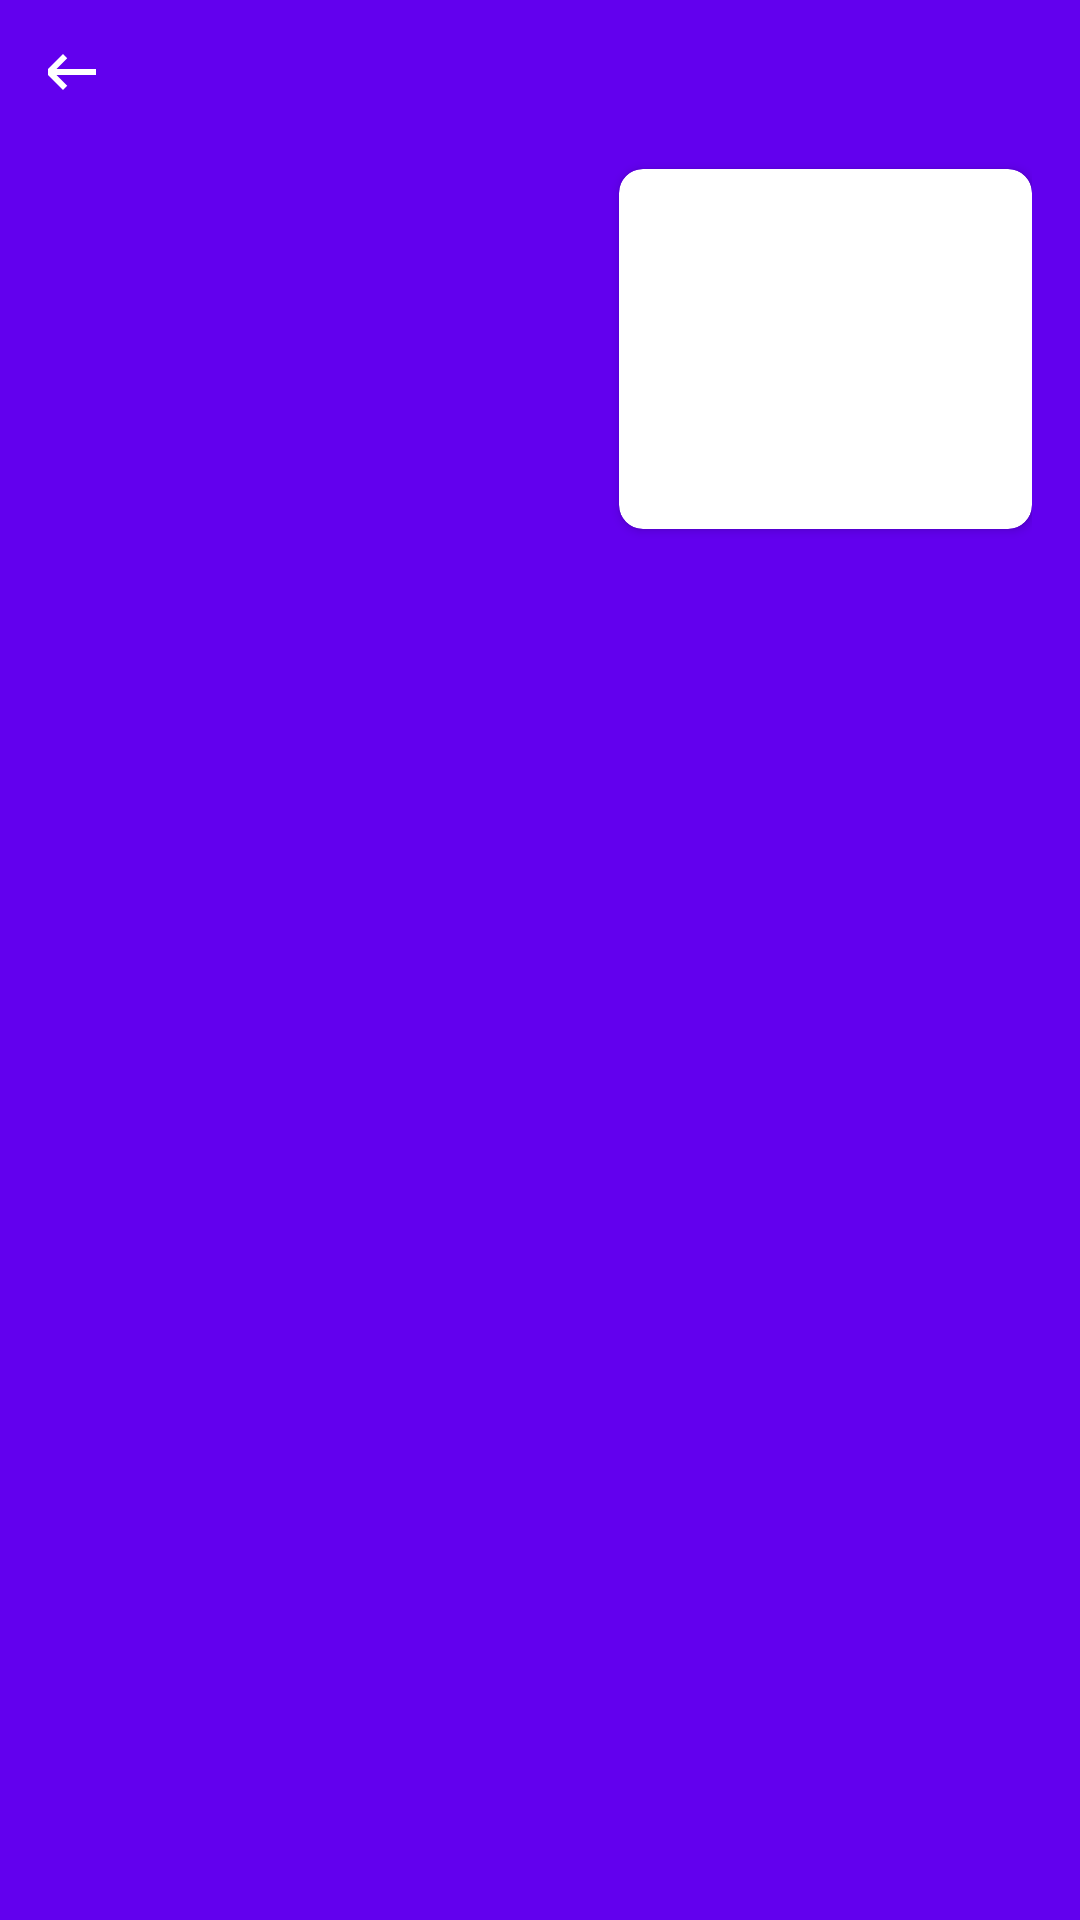

Produce the Android XML layout that renders to this screen, including the resource entries it uses.
<!-- AndroidManifest.xml: application theme Theme.IAmHungry -->
<!-- res/layout/venue_information_view.xml -->
<?xml version="1.0" encoding="utf-8"?>

<androidx.constraintlayout.widget.ConstraintLayout xmlns:android="http://schemas.android.com/apk/res/android"
    xmlns:app="http://schemas.android.com/apk/res-auto"
    xmlns:tools="http://schemas.android.com/tools"
    android:layout_width="match_parent"
    android:layout_height="wrap_content"
    android:paddingBottom="@dimen/margin_big"
    android:paddingRight="@dimen/margin_big"
    android:background="?colorPrimary">

    <ImageButton
        android:id="@+id/close"
        android:layout_width="@dimen/margin_big"
        android:layout_height="@dimen/margin_big"
        android:layout_marginStart="@dimen/margin_normal"
        android:layout_marginTop="@dimen/margin_normal"
        android:background="?selectableItemBackgroundBorderless"
        android:src="@drawable/ic_baseline_keyboard_backspace_24"
        app:layout_constraintStart_toStartOf="parent"
        app:layout_constraintTop_toTopOf="parent" />

    <TextView
        android:id="@+id/name"
        style="@style/TextViewName"
        android:layout_width="wrap_content"
        android:layout_height="wrap_content"
        android:layout_marginHorizontal="@dimen/margin_normal"
        android:ellipsize="end"
        android:maxLines="1"
        android:textColor="?colorOnPrimary"
        app:layout_constraintStart_toStartOf="parent"
        app:layout_constraintTop_toBottomOf="@id/close"
        tools:text="Restaurant name" />

    <TextView
        android:id="@+id/category"
        style="@style/TextViewCategory"
        android:layout_width="wrap_content"
        android:layout_height="wrap_content"
        android:ellipsize="end"
        android:maxLines="1"
        android:textColor="?colorOnPrimary"
        app:layout_constraintStart_toStartOf="@id/close"
        app:layout_constraintTop_toBottomOf="@id/name"
        tools:text="Sushi restaurant" />

    <TextView
        android:id="@+id/address"
        style="@style/TextViewAddress"
        android:layout_width="0dp"
        android:layout_height="wrap_content"
        android:ellipsize="end"
        android:paddingEnd="@dimen/margin_normal"
        android:textColor="?colorOnPrimary"
        app:layout_constraintStart_toStartOf="@id/category"
        app:layout_constraintTop_toBottomOf="@id/category"
        app:layout_constraintWidth_percent="0.5"
        tools:text="A very long address that will be used here" />

    <androidx.cardview.widget.CardView
        android:layout_width="0dp"
        android:layout_height="120dp"
        app:layout_constraintEnd_toEndOf="parent"
        app:layout_constraintTop_toBottomOf="@id/name"
        app:layout_constraintWidth_percent="0.4"
        app:cardCornerRadius="8dp"
        android:elevation="16dp">

        <ImageView
            android:id="@+id/image"
            android:layout_width="match_parent"
            android:layout_height="match_parent"
            android:scaleType="centerCrop"
            app:srcCompat="@drawable/ic_placeholder_view"

            />
    </androidx.cardview.widget.CardView>


</androidx.constraintlayout.widget.ConstraintLayout>
<!-- resources referenced by this layout -->
<resources>
  <dimen name="margin_big">16dp</dimen>
  <dimen name="margin_normal">16dp</dimen>
  <!-- drawable ic_baseline_keyboard_backspace_24 (drawable) -->
  <vector xmlns:android="http://schemas.android.com/apk/res/android"
      android:width="24dp"
      android:height="24dp"
      android:viewportWidth="24"
      android:viewportHeight="24">
    <path
        android:fillColor="#FFF"
        android:pathData="M21,11H6.83l3.58,-3.59L9,6l-6,6 6,6 1.41,-1.41L6.83,13H21z"/>
  </vector>
  <style name="TextViewAddress">
          <item name="android:textColor">?colorOnBackground</item>
          <item name="android:textSize">16sp</item>
      </style>
  <style name="TextViewCategory">
          <item name="android:textColor">?colorOnBackground</item>
          <item name="android:textStyle">bold</item>
          <item name="android:textSize">16sp</item>
      </style>
  <style name="TextViewName">
          <item name="android:textColor">?colorOnBackground</item>
          <item name="android:textStyle">bold</item>
          <item name="android:textSize">18sp</item>
      </style>
  <style name="Theme.IAmHungry" parent="Theme.MaterialComponents.DayNight.DarkActionBar">
          
          <item name="colorPrimary">@color/purple_500</item>
          <item name="colorPrimaryVariant">@color/purple_700</item>
          <item name="colorOnPrimary">@color/white</item>
          
          <item name="colorSecondary">@color/teal_200</item>
          <item name="colorSecondaryVariant">@color/teal_700</item>
          <item name="colorOnSecondary">@color/black</item>
          
          <item name="android:statusBarColor" tools:targetApi="l">?attr/colorPrimaryVariant</item>
          
      </style>
  <!-- not gathered from this repository: default colours our renderer supplied (Android Studio template values) -->
  <color name="purple_500">#FF6200EE</color>
  <color name="purple_700">#FF3700B3</color>
  <color name="teal_200">#FF03DAC5</color>
  <color name="teal_700">#FF018786</color>
  <color name="black">#FF000000</color>
  <color name="white">#FFFFFFFF</color>
</resources>
